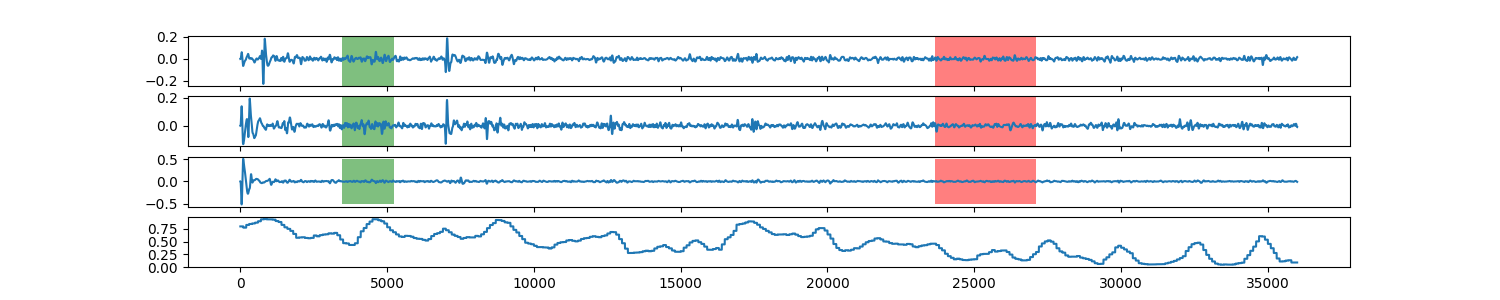

Source data for this figure (header and first rows):
0, 0.800533369954
1, 0.8005
2, 0.8005
3, 0.8005
4, 0.8005
5, 0.8005
6, 0.8005
7, 0.8005
8, 0.8005
9, 0.8005
10, 0.8005
11, 0.8005
12, 0.8005
13, 0.8005
14, 0.8005
15, 0.8005
16, 0.8005
17, 0.8005
18, 0.8005
19, 0.8005
20, 0.8005
21, 0.8005
22, 0.8005
23, 0.8005
24, 0.8005
25, 0.8005
26, 0.8005
27, 0.8005
28, 0.8005
29, 0.8005
30, 0.8005
31, 0.8005
32, 0.8005
33, 0.8005
34, 0.8005
35, 0.8005
36, 0.8005
37, 0.8005
38, 0.8005
39, 0.8005
40, 0.8005
41, 0.8005
42, 0.8005
43, 0.8005
44, 0.8005
45, 0.8005
46, 0.8005
47, 0.8005
48, 0.8005
49, 0.8005
50, 0.8005
51, 0.8005
52, 0.8005
53, 0.8005
54, 0.8005
55, 0.8005
56, 0.8005
57, 0.8005
58, 0.8005
59, 0.8005
60, 0.8005
... 35,939 more rows
